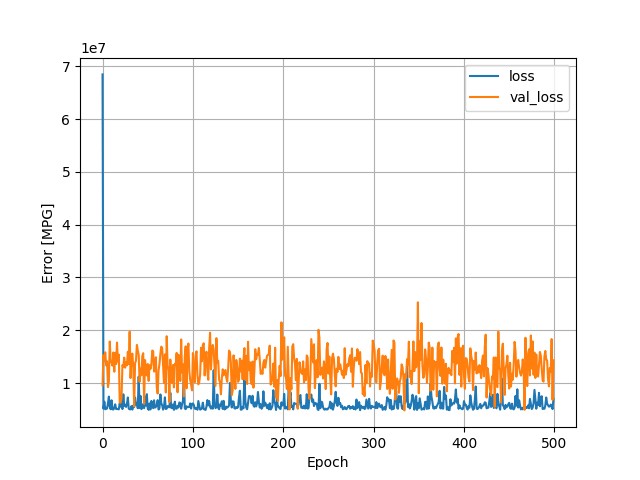

Data behind this chart, as committed beside it:
, loss, val_loss, epoch
0, 68453448, 9586726, 0
1, 5160969, 15279846, 1
2, 6477770, 14144549, 2
3, 5049870, 15832713, 3
4, 5229860, 13373198, 4
5, 5190352, 14126683, 5
6, 6199050, 9241783, 6
7, 7441566, 10339566, 7
8, 5541562, 17874650, 8
9, 5050630, 14209015, 9
10, 6741948, 13889639, 10
11, 5051622, 13298631, 11
12, 5003532, 15798984, 12
13, 5310031, 12161854, 13
14, 5985462, 15741319, 14
15, 5099061, 13609897, 15
16, 5128106, 17672426, 16
17, 5068669, 14091334, 17
18, 5036332, 15395232, 18
19, 6168244, 6313844, 19
20, 5544311, 6327127, 20
21, 6521072, 7189240, 21
22, 5092180, 13412625, 22
23, 7882015, 13079950, 23
24, 5707427, 14832613, 24
25, 5931192, 12925818, 25
26, 5490730, 13967278, 26
27, 6061132, 13366371, 27
28, 7278204, 15929401, 28
29, 5178380, 13590730, 29
30, 5039306, 19752098, 30
31, 5046762, 10955679, 31
32, 5650828, 14862675, 32
33, 4987050, 15587291, 33
34, 5763929, 12957319, 34
35, 5470188, 5580670, 35
36, 7291628, 13765559, 36
37, 5904920, 14238681, 37
38, 6238124, 17235826, 38
39, 5245817, 16174034, 39
40, 11234765, 15371401, 40
41, 5289698, 10246165, 41
42, 7582704, 12755998, 42
43, 5072978, 11486528, 43
44, 5615391, 15107133, 44
45, 6028486, 15667328, 45
46, 5263867, 6081071, 46
47, 7435530, 14358064, 47
48, 5731708, 12618399, 48
49, 7904045, 11462606, 49
50, 5236772, 13622278, 50
51, 4936409, 10421909, 51
52, 6154620, 13400761, 52
53, 5015952, 12670789, 53
54, 6630501, 13459718, 54
55, 6099079, 16171279, 55
56, 5265256, 16029856, 56
57, 6751222, 12183543, 57
58, 5362715, 12445159, 58
59, 5486502, 14890679, 59
... 440 more rows
